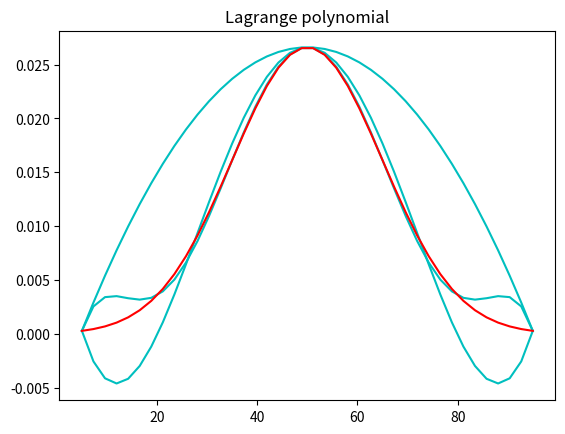

Reproduce this figure in Python.
#Lagrange
import numpy as np 
import matplotlib.pyplot as plt 
import math

N1 = 2
N2 = 4
N3 = 6

def normel(array):
    mean = 50
    std = 15
    return np.exp(-(array-mean)**2 / (2*std**2)) / (math.sqrt(2*math.pi) * std)

def lagrange(n,xarray,yarray):
    narray = np.linspace(5,95,n)
    l = np.zeros(n)
    for i in range(len(xarray)):
        temp = np.zeros(n)
        temp = temp+yarray[i]
        for j in range(len(xarray)):
            if j == i:
                continue
            else:
                temp = temp*(narray - xarray[j]) / (xarray[i] - xarray[j])
        l = l+temp
    return l

x1 = np.linspace(5,95,N1+1)
y1 = normel(x1)
x2 = np.linspace(5,95,N2+1)
y2 = normel(x2)
x3 = np.linspace(5,95,N3+1)
y3 = normel(x3)

n=40
init = np.linspace(5,95,n)
l1 = lagrange(n,x1,y1)
l2 = lagrange(n,x2,y2)
l3 = lagrange(n,x3,y3)

plt.plot(init,l1,c = 'c')
plt.plot(init,l2,c = 'c')
plt.plot(init,l3,c = 'c')
plt.plot(init,normel(init),c = 'r')
plt.title("Lagrange polynomial")
plt.show()


